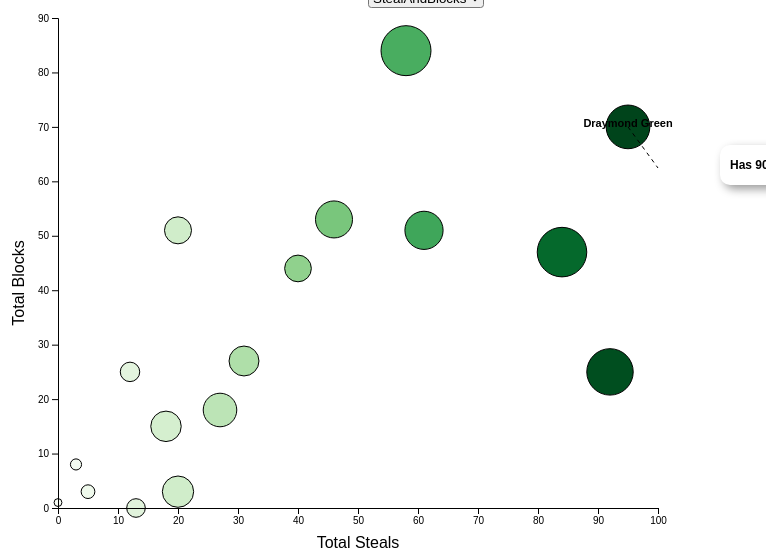
D3 v5 page, settled after 480 driven frames (8 s of simulated time); the page loaded 1 data file(s).


// ── Defense.js
async function init() {
const data = await d3.csv('GSWDefense.csv');
var svg = d3.select("svg");
var w = 600;
var h = 400;

var margin = {top: 10, right: 100, bottom: 100, left:100};
var    width = 800 - margin.left - margin.right;
var    height = 600 - margin.top - margin.bottom;

var selector = d3.select("#selector");
console.log(selector.property("value"));

selector.on("change", function(){
var selectorValue = selector.property("value");

if(selectorValue == "StealAndBlocks"){
d3.selectAll("svg > *").remove();
displayStealAndBlocks();
}
else if (selectorValue == "DefenceEff"){
d3.selectAll("svg > *").remove();
displayDefenceEff();
}
});

//d3.extent(data, function(d) { return d.sepalWidth; }).nice()
displayStealAndBlocks();
function displayStealAndBlocks(){
var xScale = d3.scaleLinear()
/*.domain([0 , d3.max(data, function(d) { return +d.PTS; })])*/
.domain(d3.extent(data, function(d) { return +d.STEALS; })).nice()
.range([0, width]);



var yScale = d3.scaleLinear()
/*.domain([0, d3.max(data, function(d) { return +d.EFG; })])*/
.domain(d3.extent(data, function(d) { return +d.BLOCKS; })).nice()
.range([height, 0]);

var aScale = d3.scaleSqrt()      // <--New!
.domain([0, d3.max(data, function(d) { return +d.MIN; })]).range([0, 25]);

/*var xScale = d3.scaleLog()
               .domain([10, 150])
               .range([0, 200]);

var yScale = d3.scaleLog().base(10)
               .domain([10, 150])
               .range([200, 0]);*/

var color = d3.scaleOrdinal(d3.schemeCategory10);
var colorScale = d3.scaleSequential(d3.interpolateGreens).domain([0,95]);

var dots = svg.append("g").attr("transform","translate(" + margin.left + "," + margin.top + ")")
.selectAll("circle")
.data(data)
.enter()
.append("circle")
.attr("class","effclass")
.attr("cx", function(d) { return xScale(+d.STEALS);})
.attr("cy", function(d) { return yScale(+d.BLOCKS);})
/*.attr("fill" , "lightblue")
.style("fill", function(d) { return color(d.PLAYER); })*/
.attr('fill', function(d){return(colorScale(+d.STEALS));})
.attr("stroke" , "black")
.attr("r", function(d) {
    return aScale(d.MIN);  //'a' scale for 'area'!
   })
.append("title")
   			   .text(function(d) {
   			   		return  d.PLAYER + " : " + d.STEALS + " Steals , "  + d.BLOCKS + " Blocks";
   			   });


                        d3.select("#tooltip")
						.style("left", width + 415 + "px")
						.style("top", height/2 + 240	 + "px")
						.select("#value")
						.text("Has 90+ Steals and 60+ Blocks");

						console.log(width/2);

					//Show the tooltip
					d3.select("#tooltip").classed("hidden", false);


svg.append("g").attr("transform","translate(" + margin.left + "," + margin.top + ")")
.selectAll("text")
.data(data)
.enter()
.append("text")
.filter(function(d) { return ( d.STEALS > 80 & d.BLOCKS > 60)  })
.text(function(d) { return d.PLAYER; })
.attr("x", function(d) { return xScale(+d.STEALS );})
.attr("y", function(d) { return yScale(+d.BLOCKS);})
.attr("text-anchor", "middle")
					   .attr("font-family", "sans-serif")
					   .attr("font-size", "11px")
					   .attr("font-weight", "bold")
					   .attr("fill", "black");


svg.append("g").attr("transform","translate(" + margin.left + "," + margin.top + ")")
.selectAll("line")
.data(data)
.enter()
.append("line")
.filter(function(d) { return ( d.STEALS > 80 & d.BLOCKS > 60) })
.style("stroke" , "black")
.style("stroke-width", 1)
.style("stroke-dasharray", 4)
.attr("x1", function(d) { return xScale(+d.STEALS );})
.attr("y1", function(d) { return yScale(+d.BLOCKS);})
.attr("x2", width + "px")
.attr("y2", height/2 - 95 + "px");








var xAxis = d3.axisBottom()
              .scale(xScale);

var yAxis = d3.axisLeft()
              .scale(yScale)

svg.append("g").attr("transform", "translate(" + margin.left  + "," + margin.top + ")")
    .call(yAxis);

svg.append("g").attr("transform", "translate(" + margin.left + "," + (height + margin.top) + ")")
    .call(xAxis);



      svg.append("text")
        .attr("transform",
              "translate(" + ((width/2) + 100) + " ," +
                             (h  + margin.top + 130 ) + ")")
        .style("text-anchor", "middle")
        .style("font-family", "sans-serif")
        .text("Total Steals");

        svg.append("text")
     .attr("transform", "rotate(-90)")
     .attr("y", 50)
     .attr("x", -height/2 - 30)
     .attr("dy", "1em")
     .style("text-anchor", "middle")
     .style("font-family", "sans-serif")
     .text("Total Blocks");
  }

  function displayDefenceEff(){

		var xScale = d3.scaleLinear()
		/*.domain([0 , d3.max(data, function(d) { return +d.PTS; })])*/
		.domain(d3.extent(data, function(d) { return +d.DEFENSIVEREB; })).nice()
		.range([0, width]);



		var yScale = d3.scaleLinear()
		/*.domain([0, d3.max(data, function(d) { return +d.EFG; })])*/
		.domain(d3.extent(data, function(d) { return +d.DFGEF; })).nice()
		.range([height, 0]);

		var aScale = d3.scaleSqrt()      // <--New!
		.domain([0, d3.max(data, function(d) { return +d.MIN; })]).range([0, 25]);



		var color = d3.scaleOrdinal(d3.schemeCategory10);
		var colorScale = d3.scaleSequential(d3.interpolateGreens).domain([0,500]);

		var dots = svg.append("g").attr("transform","translate(" + margin.left + "," + margin.top + ")")
		.selectAll("circle")
		.data(data)
		.enter()
		.append("circle")
		.attr("class","effclass")
		.attr("cx", function(d) { return xScale(+d.DEFENSIVEREB);})
		.attr("cy", function(d) { return yScale(+d.DFGEF);})
		/*.attr("fill" , "lightblue")
		.style("fill", function(d) { return color(d.PLAYER); })*/
		.attr('fill', function(d){return(colorScale(+d.DEFENSIVEREB));})
		.attr("stroke" , "black")
		.attr("r", function(d) {
		    return aScale(d.MIN);  //'a' scale for 'area'!
		   })


		.append("title")
		   			   .text(function(d) {
		   			   		return d.PLAYER + " : " + d.DEFENSIVEREB + " Defensive Rebounds , "  + d.DFGEF + "% Defensive Efficiency";
		   			   });


		                        d3.select("#tooltip")
								.style("left", width + 290 + "px")
								.style("top", height/2 + 170	 + "px")
								.select("#value")
								.text("Have 400+ Defensive Rebounds and Defensive Effeciency is less than 60%");

								console.log(width/2);

							//Show the tooltip
							d3.select("#tooltip").classed("hidden", false);


		svg.append("g").attr("transform","translate(" + margin.left + "," + margin.top + ")")
		.selectAll("text")
		.data(data)
		.enter()
		.append("text")
		.filter(function(d) { return d.DEFENSIVEREB > 400   })
		.text(function(d) { return d.PLAYER; })
		.attr("x", function(d) { return xScale(+d.DEFENSIVEREB );})
		.attr("y", function(d) { return yScale(+d.DFGEF);})
		.attr("text-anchor", "middle")
							   .attr("font-family", "sans-serif")
							   .attr("font-size", "11px")
							   .attr("font-weight", "bold")
							   .attr("fill", "black");


		svg.append("g").attr("transform","translate(" + margin.left + "," + margin.top + ")")
		.selectAll("line")
		.data(data)
		.enter()
		.append("line")
		.filter(function(d) { return d.DEFENSIVEREB > 400 })
		.style("stroke" , "black")
		.style("stroke-width", 1)
		.style("stroke-dasharray", 4)
		.attr("x1", function(d) { return xScale(+d.DEFENSIVEREB );})
		.attr("y1", function(d) { return yScale(+d.DFGEF);})
		.attr("x2", width + "px")
		.attr("y2", height/2 - 95 + "px");




		var xAxis = d3.axisBottom()
		              .scale(xScale);
		              /*.tickValues([100, 400, 800, 1200, 1600 , 2000 , 2400]).tickFormat(d3.format("~s")) ;*/

		var yAxis = d3.axisLeft()
		              .scale(yScale)
		              /*.tickValues([10, 20, 40,60,80, 100]).tickFormat(d3.format("~s")) ;*/

		svg.append("g").attr("transform", "translate(" + margin.left  + "," + margin.top + ")")
		    .call(yAxis);

		svg.append("g").attr("transform", "translate(" + margin.left + "," + (height + margin.top) + ")")
		    .call(xAxis);



		      svg.append("text")
		        .attr("transform",
		              "translate(" + ((width/2) + 100) + " ," +
		                             (h  + margin.top + 130 ) + ")")
		        .style("text-anchor", "middle")
		        .style("font-family", "sans-serif")
		        .text("Defensice Rebounds");

		        svg.append("text")
		     .attr("transform", "rotate(-90)")
		     .attr("y", 50)
		     .attr("x", -height/2 - 30)
		     .attr("dy", "1em")
		     .style("text-anchor", "middle")
		     .style("font-family", "sans-serif")
		     .text("Opponents Scoring Percentage");


  }



}

### data: GSWDefense.csv
?PLAYER, GP, MIN, STEALS, BLOCKS, DEFENSIVEREB, DFGM, DFGA, DFGEF, PASSESMADE, ASTTOPASS, AST?TO PASS%?ADJ
Alfonzo McKinnie, 72, 1003, 18, 15, 166, 74, 115, 64.3, 937, 3.3, 3.7
Andre Iguodala, 68, 1578, 61, 51, 204, 83, 127, 65.4, 2131, 10.1, 11.5
Andrew Bogut, 11, 134, 3, 8, 43, 13, 25, 52, 195, 5.6, 7.7
Damian Jones, 24, 410, 12, 25, 44, 51, 80, 63.8, 409, 6.8, 7.8
Damion Lee, 32, 375, 13, 0, 56, 25, 33, 75.8, 366, 3.6, 4.4
DeMarcus Cousins, 30, 771, 40, 44, 204, 82, 137, 59.9, 1116, 9.6, 10.2
Draymond Green, 66, 2065, 95, 70, 421, 163, 280, 58.2, 3869, 11.7, 13.2
Jacob Evans, 30, 204, 5, 3, 19, 18, 28, 64.3, 245, 9.4, 12.7
Jonas Jerebko, 73, 1218, 27, 18, 216, 91, 117, 77.8, 1699, 5.7, 6.4
Jordan Bell, 68, 788, 20, 51, 129, 98, 159, 61.6, 1232, 6.2, 7.7
Kevin Durant, 78, 2702, 58, 84, 464, 130, 222, 58.6, 3398, 13.4, 15.8
Kevon Looney, 80, 1481, 46, 53, 223, 144, 243, 59.3, 1773, 6.9, 7.7
Klay Thompson, 78, 2652, 84, 47, 262, 117, 192, 60.9, 1919, 9.7, 12
Marcus Derrickson, 11, 67, 0, 1, 5, 9, 16, 56.3, 49, 2, 4.1
Quinn Cook, 74, 1059, 20, 3, 135, 58, 73, 79.5, 1880, 6.2, 7
Shaun Livingston, 64, 967, 31, 27, 75, 49, 71, 69, 1556, 7.3, 9.3
Stephen Curry, 69, 2331, 92, 25, 324, 83, 116, 71.6, 3477, 10.4, 12.9